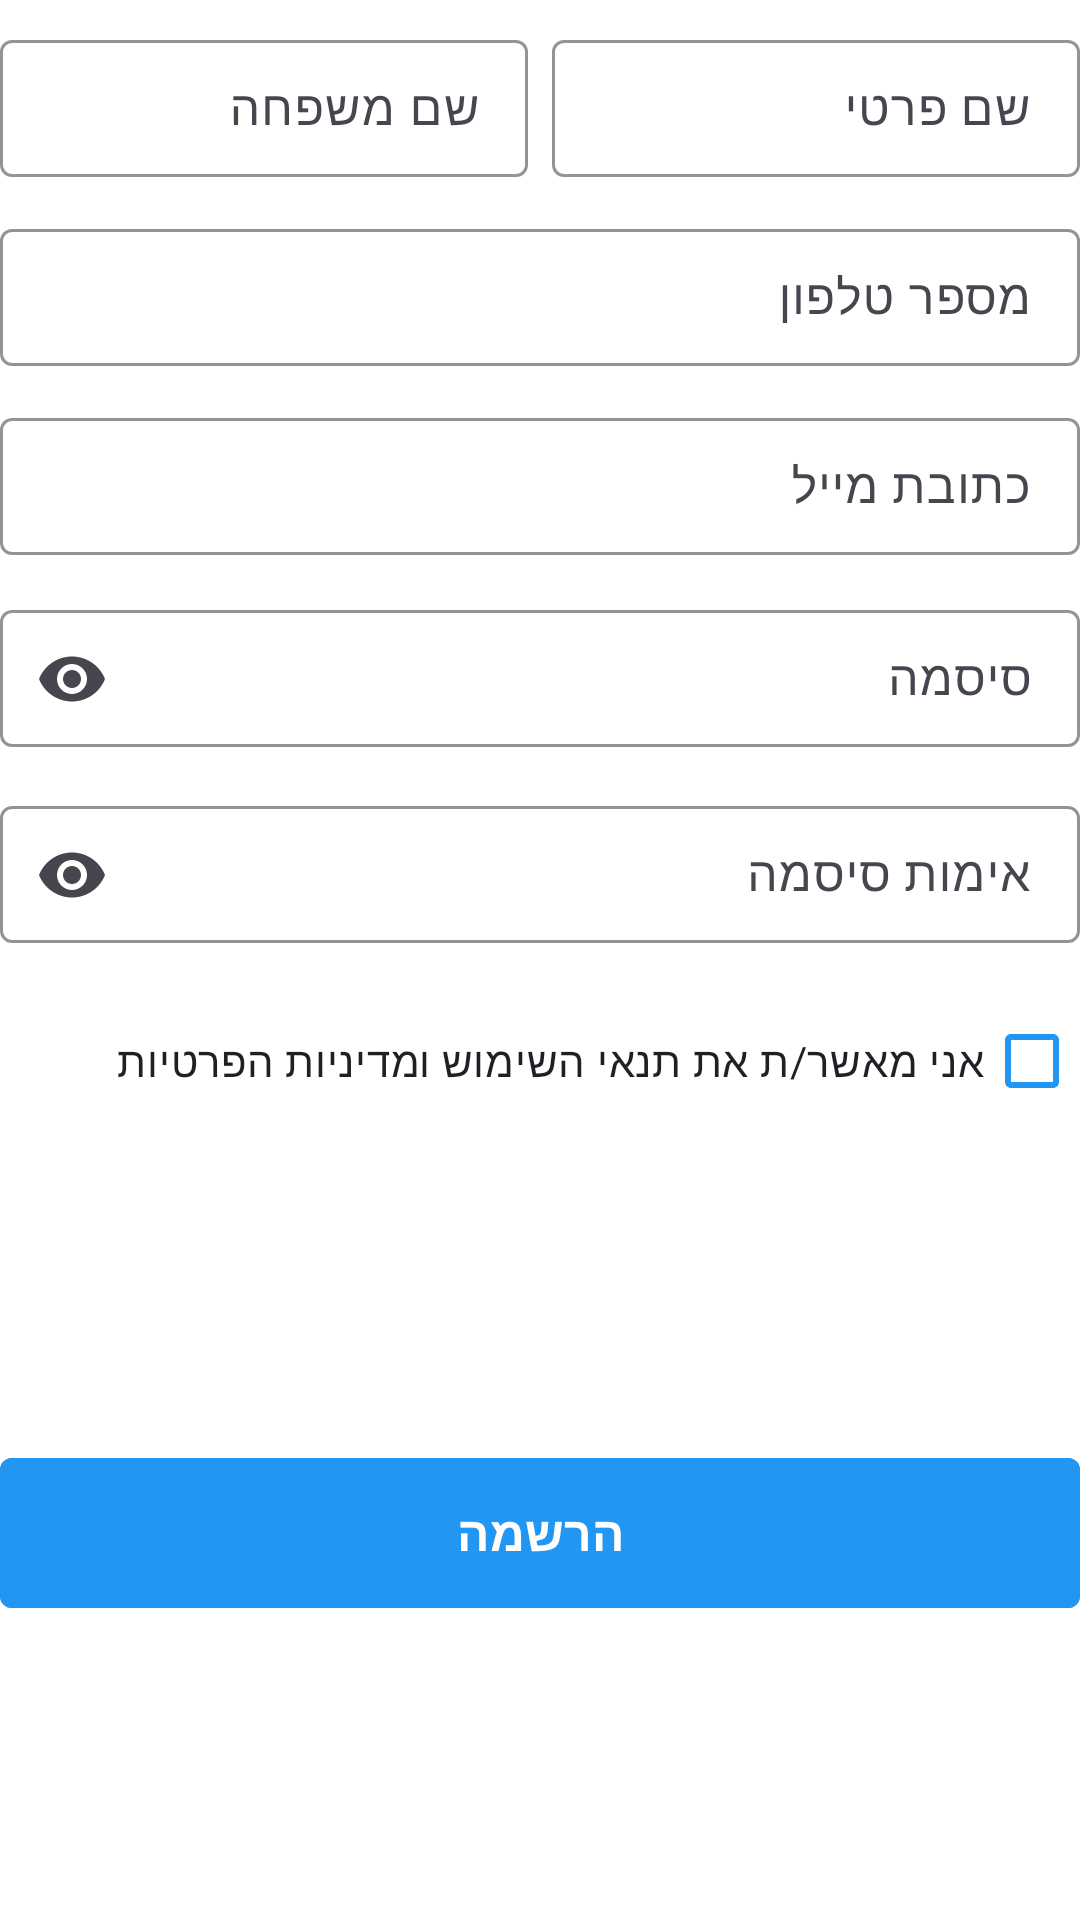

Android layout source for this screen:
<!-- AndroidManifest.xml: application theme Theme.Hotzeti -->
<!-- res/layout/fragment_register.xml -->
<?xml version="1.0" encoding="utf-8"?>
<androidx.constraintlayout.widget.ConstraintLayout
    xmlns:android="http://schemas.android.com/apk/res/android"
    xmlns:app="http://schemas.android.com/apk/res-auto"
    xmlns:tools="http://schemas.android.com/tools"
    android:id="@+id/registerRoot"
    android:layout_width="match_parent"
    android:layout_height="wrap_content"
    android:background="@color/white"
    android:layoutDirection="rtl"
    tools:context=".RegisterFragment">

    <com.google.android.material.textfield.TextInputLayout
        android:id="@+id/firstNameLayout"
        android:layout_width="0dp"
        android:layout_height="wrap_content"
        android:layout_marginTop="8dp"
        android:layout_marginEnd="4dp"
        android:hint="שם פרטי"
        app:boxBackgroundMode="outline"
        app:boxCornerRadiusBottomEnd="4dp"
        app:boxCornerRadiusBottomStart="4dp"
        app:boxCornerRadiusTopEnd="4dp"
        app:boxCornerRadiusTopStart="4dp"
        app:boxStrokeColor="@color/gray"
        app:layout_constraintEnd_toStartOf="@+id/lastNameLayout"
        app:layout_constraintHorizontal_chainStyle="spread"
        app:layout_constraintHorizontal_weight="1"
        app:layout_constraintStart_toStartOf="parent"
        app:layout_constraintTop_toTopOf="parent">

        <com.google.android.material.textfield.TextInputEditText
            android:id="@+id/firstNameInput"
            android:layout_width="match_parent"
            android:layout_height="wrap_content"
            android:fontFamily="@font/assistant"
            android:inputType="textPersonName"
            android:paddingTop="12dp"
            android:paddingBottom="12dp" />

    </com.google.android.material.textfield.TextInputLayout>

    <com.google.android.material.textfield.TextInputLayout
        android:id="@+id/lastNameLayout"
        android:layout_width="0dp"
        android:layout_height="wrap_content"
        android:layout_marginStart="4dp"
        android:layout_marginTop="8dp"
        android:hint="שם משפחה"
        app:boxBackgroundMode="outline"
        app:boxCornerRadiusBottomEnd="4dp"
        app:boxCornerRadiusBottomStart="4dp"
        app:boxCornerRadiusTopEnd="4dp"
        app:boxCornerRadiusTopStart="4dp"
        app:boxStrokeColor="@color/gray"
        app:layout_constraintEnd_toEndOf="parent"
        app:layout_constraintHorizontal_weight="1"
        app:layout_constraintStart_toEndOf="@+id/firstNameLayout"
        app:layout_constraintTop_toTopOf="parent">

        <com.google.android.material.textfield.TextInputEditText
            android:id="@+id/lastNameInput"
            android:layout_width="match_parent"
            android:layout_height="wrap_content"
            android:fontFamily="@font/assistant"
            android:inputType="textPersonName"
            android:paddingTop="12dp"
            android:paddingBottom="12dp" />

    </com.google.android.material.textfield.TextInputLayout>

    <com.google.android.material.textfield.TextInputLayout
        android:id="@+id/phoneLayout"
        android:layout_width="0dp"
        android:layout_height="wrap_content"
        android:layout_marginTop="12dp"
        android:hint="מספר טלפון"
        app:boxBackgroundMode="outline"
        app:boxCornerRadiusBottomEnd="4dp"
        app:boxCornerRadiusBottomStart="4dp"
        app:boxCornerRadiusTopEnd="4dp"
        app:boxCornerRadiusTopStart="4dp"
        app:boxStrokeColor="@color/gray"
        app:layout_constraintEnd_toEndOf="parent"
        app:layout_constraintStart_toStartOf="parent"
        app:layout_constraintTop_toBottomOf="@id/firstNameLayout">

        <com.google.android.material.textfield.TextInputEditText
            android:id="@+id/phoneInput"
            android:layout_width="match_parent"
            android:layout_height="wrap_content"
            android:fontFamily="@font/assistant"
            android:inputType="phone"
            android:paddingTop="12dp"
            android:paddingBottom="12dp"
            android:textDirection="ltr" />

    </com.google.android.material.textfield.TextInputLayout>

    <com.google.android.material.textfield.TextInputLayout
        android:id="@+id/emailRegisterLayout"
        android:layout_width="0dp"
        android:layout_height="wrap_content"
        android:layout_marginTop="12dp"
        android:hint="כתובת מייל"
        app:boxBackgroundMode="outline"
        app:boxCornerRadiusBottomEnd="4dp"
        app:boxCornerRadiusBottomStart="4dp"
        app:boxCornerRadiusTopEnd="4dp"
        app:boxCornerRadiusTopStart="4dp"
        app:boxStrokeColor="@color/gray"
        app:layout_constraintEnd_toEndOf="parent"
        app:layout_constraintStart_toStartOf="parent"
        app:layout_constraintTop_toBottomOf="@id/phoneLayout">

        <com.google.android.material.textfield.TextInputEditText
            android:id="@+id/emailRegisterInput"
            android:layout_width="match_parent"
            android:layout_height="wrap_content"
            android:fontFamily="@font/assistant"
            android:inputType="textEmailAddress"
            android:paddingTop="12dp"
            android:paddingBottom="12dp"
            android:textDirection="ltr" />

    </com.google.android.material.textfield.TextInputLayout>

    <com.google.android.material.textfield.TextInputLayout
        android:id="@+id/passwordRegisterLayout"
        android:layout_width="0dp"
        android:layout_height="wrap_content"
        android:layout_marginTop="12dp"
        android:hint="סיסמה"
        app:boxBackgroundMode="outline"
        app:boxCornerRadiusBottomEnd="4dp"
        app:boxCornerRadiusBottomStart="4dp"
        app:boxCornerRadiusTopEnd="4dp"
        app:boxCornerRadiusTopStart="4dp"
        app:boxStrokeColor="@color/gray"
        app:endIconMode="password_toggle"
        app:layout_constraintEnd_toEndOf="parent"
        app:layout_constraintStart_toStartOf="parent"
        app:layout_constraintTop_toBottomOf="@id/emailRegisterLayout">

        <com.google.android.material.textfield.TextInputEditText
            android:id="@+id/passwordRegisterInput"
            android:layout_width="match_parent"
            android:layout_height="wrap_content"
            android:fontFamily="@font/assistant"
            android:inputType="textPassword"
            android:paddingTop="12dp"
            android:paddingBottom="12dp" />

    </com.google.android.material.textfield.TextInputLayout>

    <com.google.android.material.textfield.TextInputLayout
        android:id="@+id/confirmPasswordLayout"
        android:layout_width="0dp"
        android:layout_height="wrap_content"
        android:layout_marginTop="12dp"
        android:hint="אימות סיסמה"
        app:boxBackgroundMode="outline"
        app:boxCornerRadiusBottomEnd="4dp"
        app:boxCornerRadiusBottomStart="4dp"
        app:boxCornerRadiusTopEnd="4dp"
        app:boxCornerRadiusTopStart="4dp"
        app:boxStrokeColor="@color/gray"
        app:endIconMode="password_toggle"
        app:layout_constraintEnd_toEndOf="parent"
        app:layout_constraintStart_toStartOf="parent"
        app:layout_constraintTop_toBottomOf="@id/passwordRegisterLayout">

        <com.google.android.material.textfield.TextInputEditText
            android:id="@+id/confirmPasswordInput"
            android:layout_width="match_parent"
            android:layout_height="wrap_content"
            android:fontFamily="@font/assistant"
            android:inputType="textPassword"
            android:paddingTop="12dp"
            android:paddingBottom="12dp" />

    </com.google.android.material.textfield.TextInputLayout>

    <com.google.android.material.checkbox.MaterialCheckBox
        android:id="@+id/termsCheckBox"
        android:layout_width="0dp"
        android:layout_height="wrap_content"
        android:layout_marginTop="14dp"
        android:fontFamily="@font/assistant"
        android:text="אני מאשר/ת את תנאי השימוש ומדיניות הפרטיות"
        android:textColor="@color/blueText"
        android:textSize="14sp"
        app:buttonTint="@color/bluePrimary"
        app:layout_constraintEnd_toEndOf="parent"
        app:layout_constraintStart_toStartOf="parent"
        app:layout_constraintTop_toBottomOf="@id/confirmPasswordLayout" />

    <com.google.android.material.button.MaterialButton
        android:id="@+id/registerButton"
        android:layout_width="0dp"
        android:layout_height="50dp"
        android:layout_marginTop="20dp"
        android:layout_marginBottom="16dp"
        android:backgroundTint="@color/bluePrimary"
        android:elevation="0dp"
        android:fontFamily="@font/assistant_bold"
        android:insetTop="0dp"
        android:insetBottom="0dp"
        android:stateListAnimator="@null"
        android:text="הרשמה"
        android:textAllCaps="false"
        android:textColor="@color/white"
        android:textSize="16sp"
        android:textStyle="bold"
        app:cornerRadius="4dp"
        app:layout_constraintBottom_toBottomOf="parent"
        app:layout_constraintEnd_toEndOf="parent"
        app:layout_constraintStart_toStartOf="parent"
        app:layout_constraintTop_toBottomOf="@id/termsCheckBox" />

</androidx.constraintlayout.widget.ConstraintLayout>
<!-- resources referenced by this layout -->
<resources>
  <color name="bluePrimary">#2196F3</color>
  <color name="blueText">#1F1F26</color>
  <color name="gray">#E7E7E7</color>
  <color name="white">#FFFFFFFF</color>
  <style name="Theme.Hotzeti" parent="Base.Theme.Hotzeti" />
  <style name="Base.Theme.Hotzeti" parent="Theme.Material3.DayNight.NoActionBar">
          
          <item name="android:windowBackground">@color/white</item>
          <item name="android:colorBackground">@color/white</item>
      </style>
</resources>
